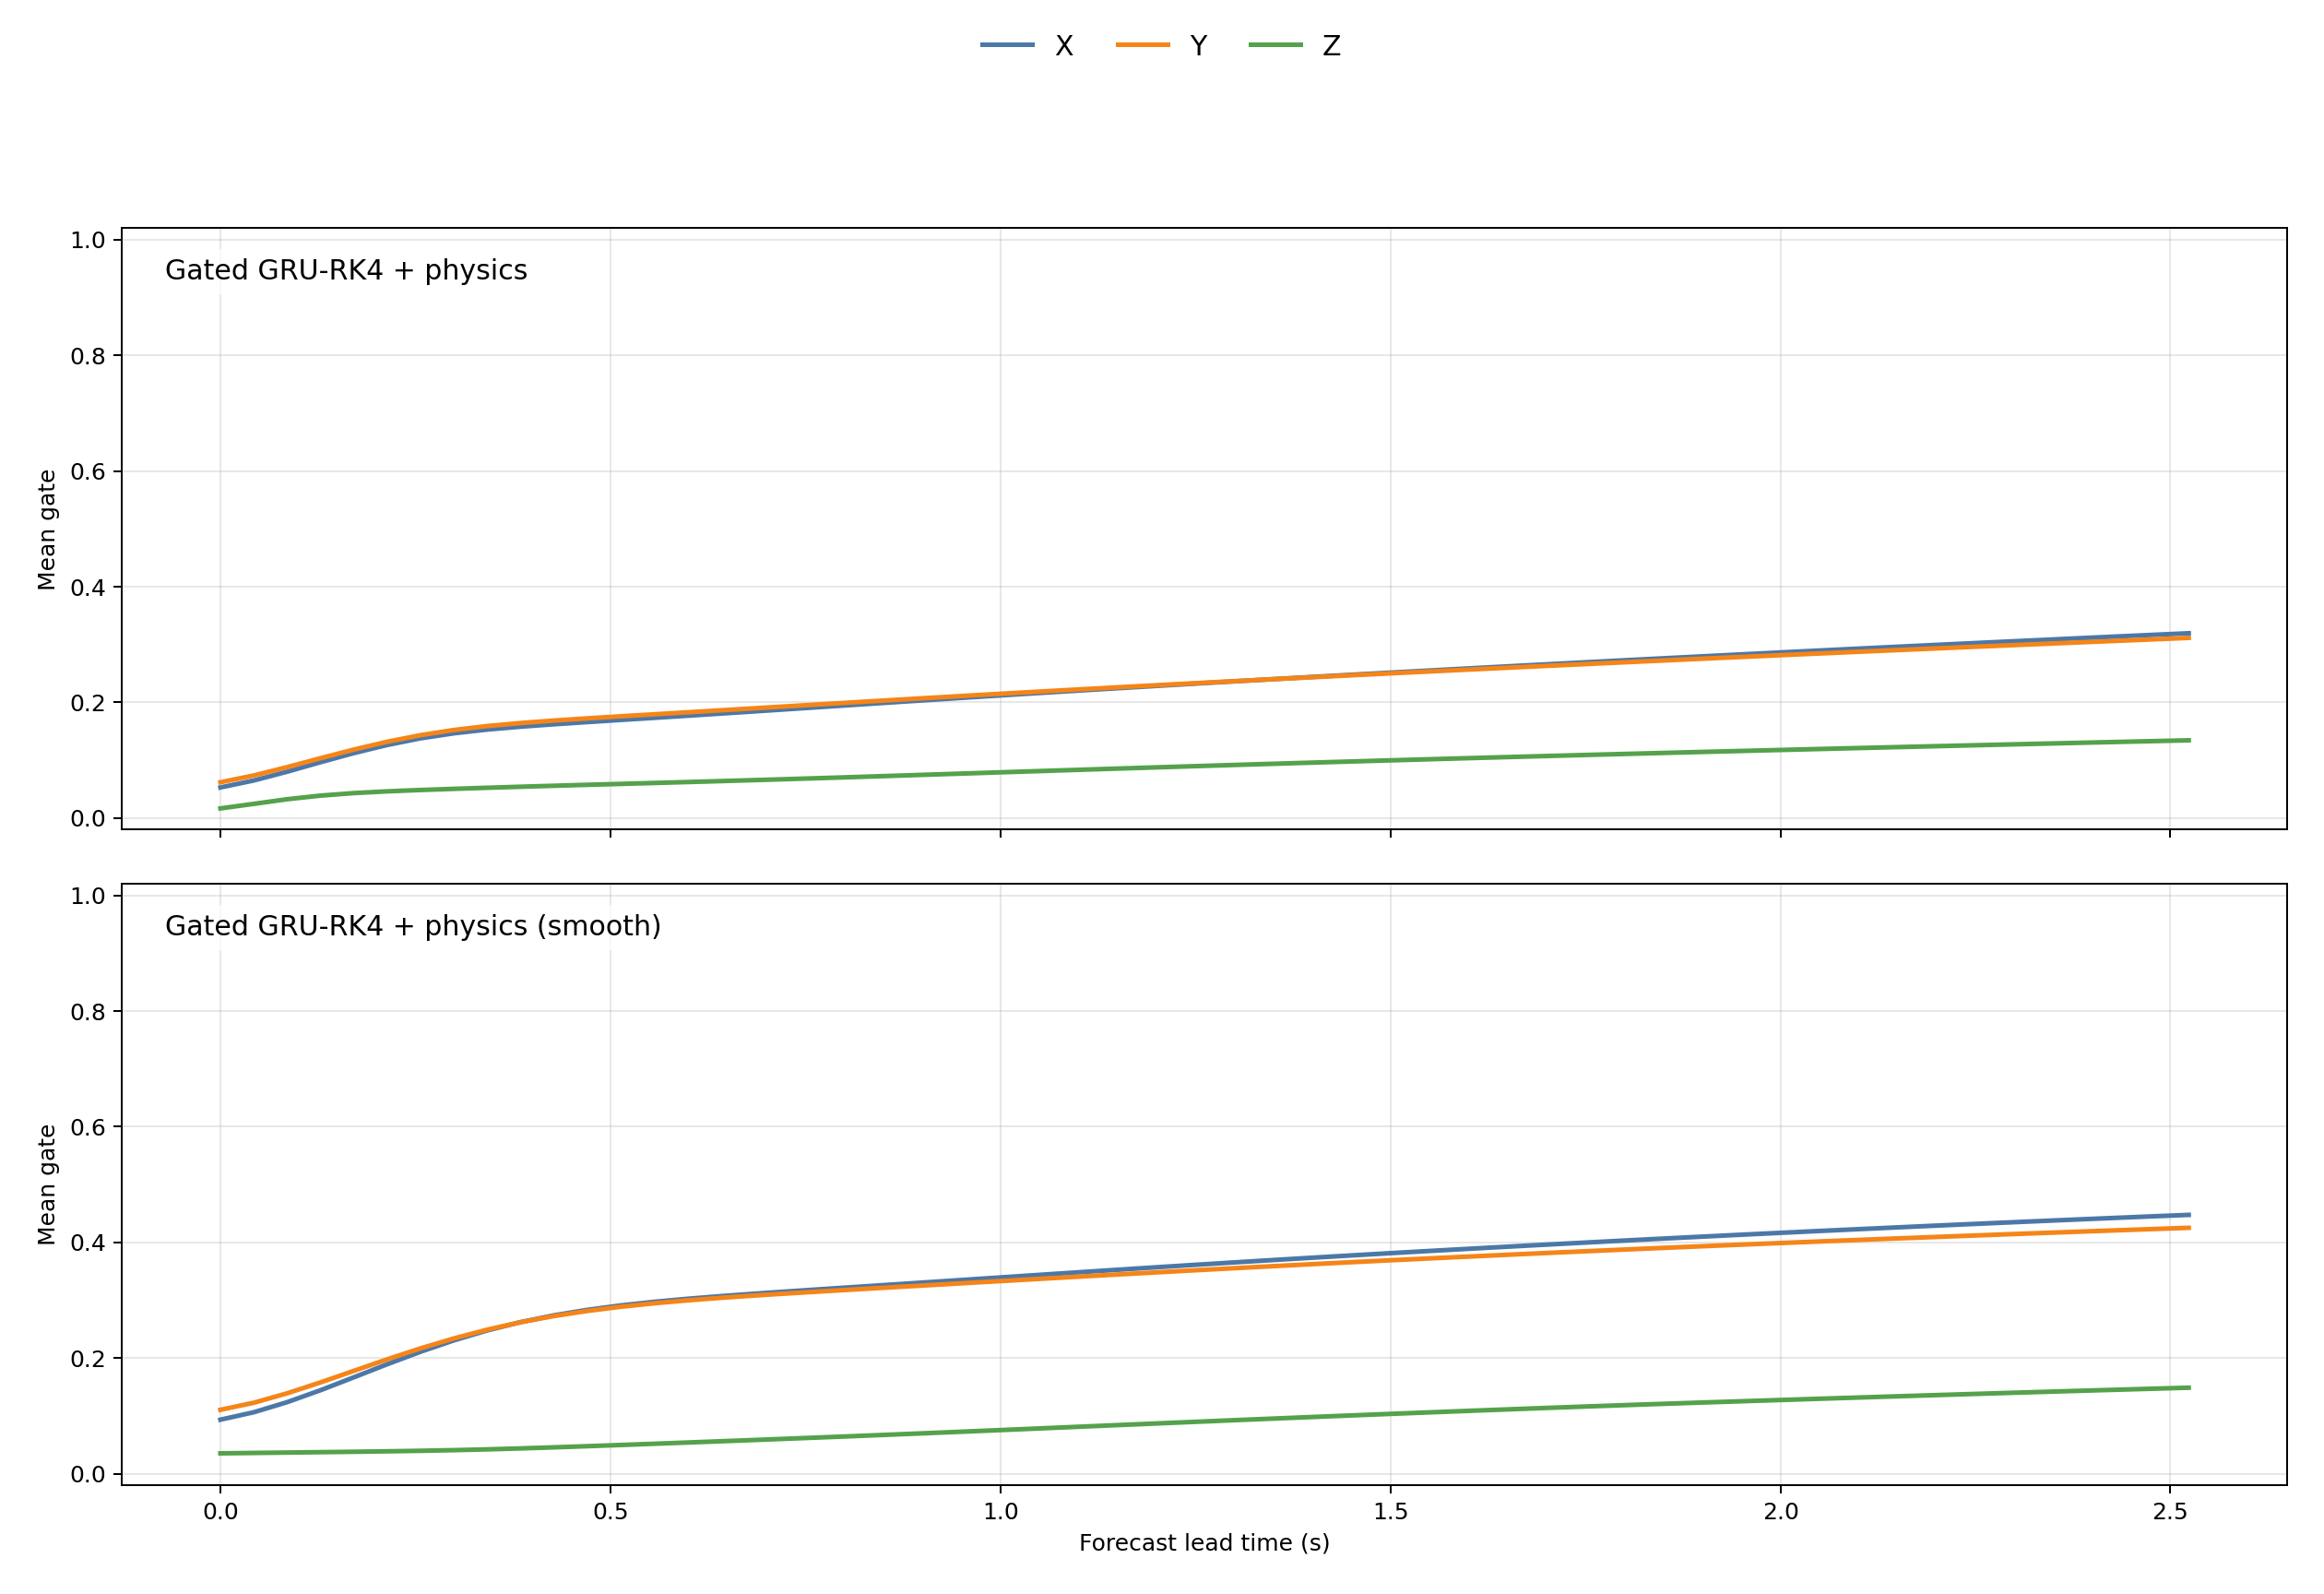

The file beside this chart, header and first rows:
method, forecast_step, X, Y, Z, lead_time_s
Gated GRU-RK4 + physics, 1, 0.0529, 0.0619, 0.01665, 0.0
Gated GRU-RK4 + physics, 2, 0.06494, 0.07359, 0.02454, 0.04277
Gated GRU-RK4 + physics, 3, 0.08014, 0.08805, 0.03255, 0.08554
Gated GRU-RK4 + physics, 4, 0.09652, 0.1035, 0.0388, 0.1283
Gated GRU-RK4 + physics, 5, 0.1123, 0.1184, 0.04315, 0.1711
Gated GRU-RK4 + physics, 6, 0.1264, 0.1319, 0.04617, 0.2139
Gated GRU-RK4 + physics, 7, 0.1379, 0.1433, 0.04848, 0.2566
Gated GRU-RK4 + physics, 8, 0.1466, 0.1523, 0.0505, 0.2994
Gated GRU-RK4 + physics, 9, 0.153, 0.1591, 0.05237, 0.3422
Gated GRU-RK4 + physics, 10, 0.158, 0.1643, 0.05415, 0.3849
Gated GRU-RK4 + physics, 11, 0.1622, 0.1686, 0.05583, 0.4277
Gated GRU-RK4 + physics, 12, 0.166, 0.1724, 0.05746, 0.4705
Gated GRU-RK4 + physics, 13, 0.1696, 0.1759, 0.05906, 0.5132
Gated GRU-RK4 + physics, 14, 0.1733, 0.1794, 0.06065, 0.556
Gated GRU-RK4 + physics, 15, 0.1769, 0.1828, 0.06226, 0.5988
Gated GRU-RK4 + physics, 16, 0.1806, 0.1863, 0.0639, 0.6416
Gated GRU-RK4 + physics, 17, 0.1844, 0.1898, 0.06559, 0.6843
Gated GRU-RK4 + physics, 18, 0.1882, 0.1932, 0.06732, 0.7271
Gated GRU-RK4 + physics, 19, 0.192, 0.1967, 0.06909, 0.7699
Gated GRU-RK4 + physics, 20, 0.1958, 0.2001, 0.0709, 0.8126
Gated GRU-RK4 + physics, 21, 0.1995, 0.2036, 0.07274, 0.8554
Gated GRU-RK4 + physics, 22, 0.2033, 0.207, 0.0746, 0.8982
Gated GRU-RK4 + physics, 23, 0.207, 0.2103, 0.07647, 0.9409
Gated GRU-RK4 + physics, 24, 0.2107, 0.2136, 0.07834, 0.9837
Gated GRU-RK4 + physics, 25, 0.2143, 0.2169, 0.0802, 1.026
Gated GRU-RK4 + physics, 26, 0.2179, 0.2201, 0.08206, 1.069
Gated GRU-RK4 + physics, 27, 0.2214, 0.2233, 0.08391, 1.112
Gated GRU-RK4 + physics, 28, 0.2249, 0.2264, 0.08573, 1.155
Gated GRU-RK4 + physics, 29, 0.2283, 0.2295, 0.08754, 1.198
Gated GRU-RK4 + physics, 30, 0.2317, 0.2325, 0.08933, 1.24
Gated GRU-RK4 + physics, 31, 0.2351, 0.2355, 0.09111, 1.283
Gated GRU-RK4 + physics, 32, 0.2384, 0.2385, 0.09286, 1.326
Gated GRU-RK4 + physics, 33, 0.2416, 0.2414, 0.09459, 1.369
Gated GRU-RK4 + physics, 34, 0.2449, 0.2443, 0.09629, 1.411
Gated GRU-RK4 + physics, 35, 0.2481, 0.2472, 0.09798, 1.454
Gated GRU-RK4 + physics, 36, 0.2512, 0.25, 0.09965, 1.497
Gated GRU-RK4 + physics, 37, 0.2544, 0.2528, 0.1013, 1.54
Gated GRU-RK4 + physics, 38, 0.2575, 0.2556, 0.1029, 1.583
Gated GRU-RK4 + physics, 39, 0.2605, 0.2584, 0.1045, 1.625
Gated GRU-RK4 + physics, 40, 0.2636, 0.2611, 0.1061, 1.668
Gated GRU-RK4 + physics, 41, 0.2666, 0.2638, 0.1077, 1.711
Gated GRU-RK4 + physics, 42, 0.2696, 0.2665, 0.1092, 1.754
Gated GRU-RK4 + physics, 43, 0.2725, 0.2691, 0.1107, 1.796
Gated GRU-RK4 + physics, 44, 0.2755, 0.2718, 0.1122, 1.839
Gated GRU-RK4 + physics, 45, 0.2784, 0.2744, 0.1137, 1.882
Gated GRU-RK4 + physics, 46, 0.2813, 0.277, 0.1152, 1.925
Gated GRU-RK4 + physics, 47, 0.2842, 0.2796, 0.1166, 1.967
Gated GRU-RK4 + physics, 48, 0.287, 0.2822, 0.1181, 2.01
Gated GRU-RK4 + physics, 49, 0.2899, 0.2848, 0.1195, 2.053
Gated GRU-RK4 + physics, 50, 0.2927, 0.2873, 0.1209, 2.096
Gated GRU-RK4 + physics, 51, 0.2955, 0.2898, 0.1223, 2.139
Gated GRU-RK4 + physics, 52, 0.2982, 0.2923, 0.1237, 2.181
Gated GRU-RK4 + physics, 53, 0.301, 0.2947, 0.1251, 2.224
Gated GRU-RK4 + physics, 54, 0.3037, 0.2972, 0.1264, 2.267
Gated GRU-RK4 + physics, 55, 0.3064, 0.2996, 0.1278, 2.31
Gated GRU-RK4 + physics, 56, 0.309, 0.302, 0.1291, 2.352
Gated GRU-RK4 + physics, 57, 0.3117, 0.3044, 0.1305, 2.395
Gated GRU-RK4 + physics, 58, 0.3143, 0.3068, 0.1318, 2.438
Gated GRU-RK4 + physics, 59, 0.317, 0.3092, 0.1331, 2.481
Gated GRU-RK4 + physics, 60, 0.3196, 0.3115, 0.1344, 2.523
... 60 more rows
